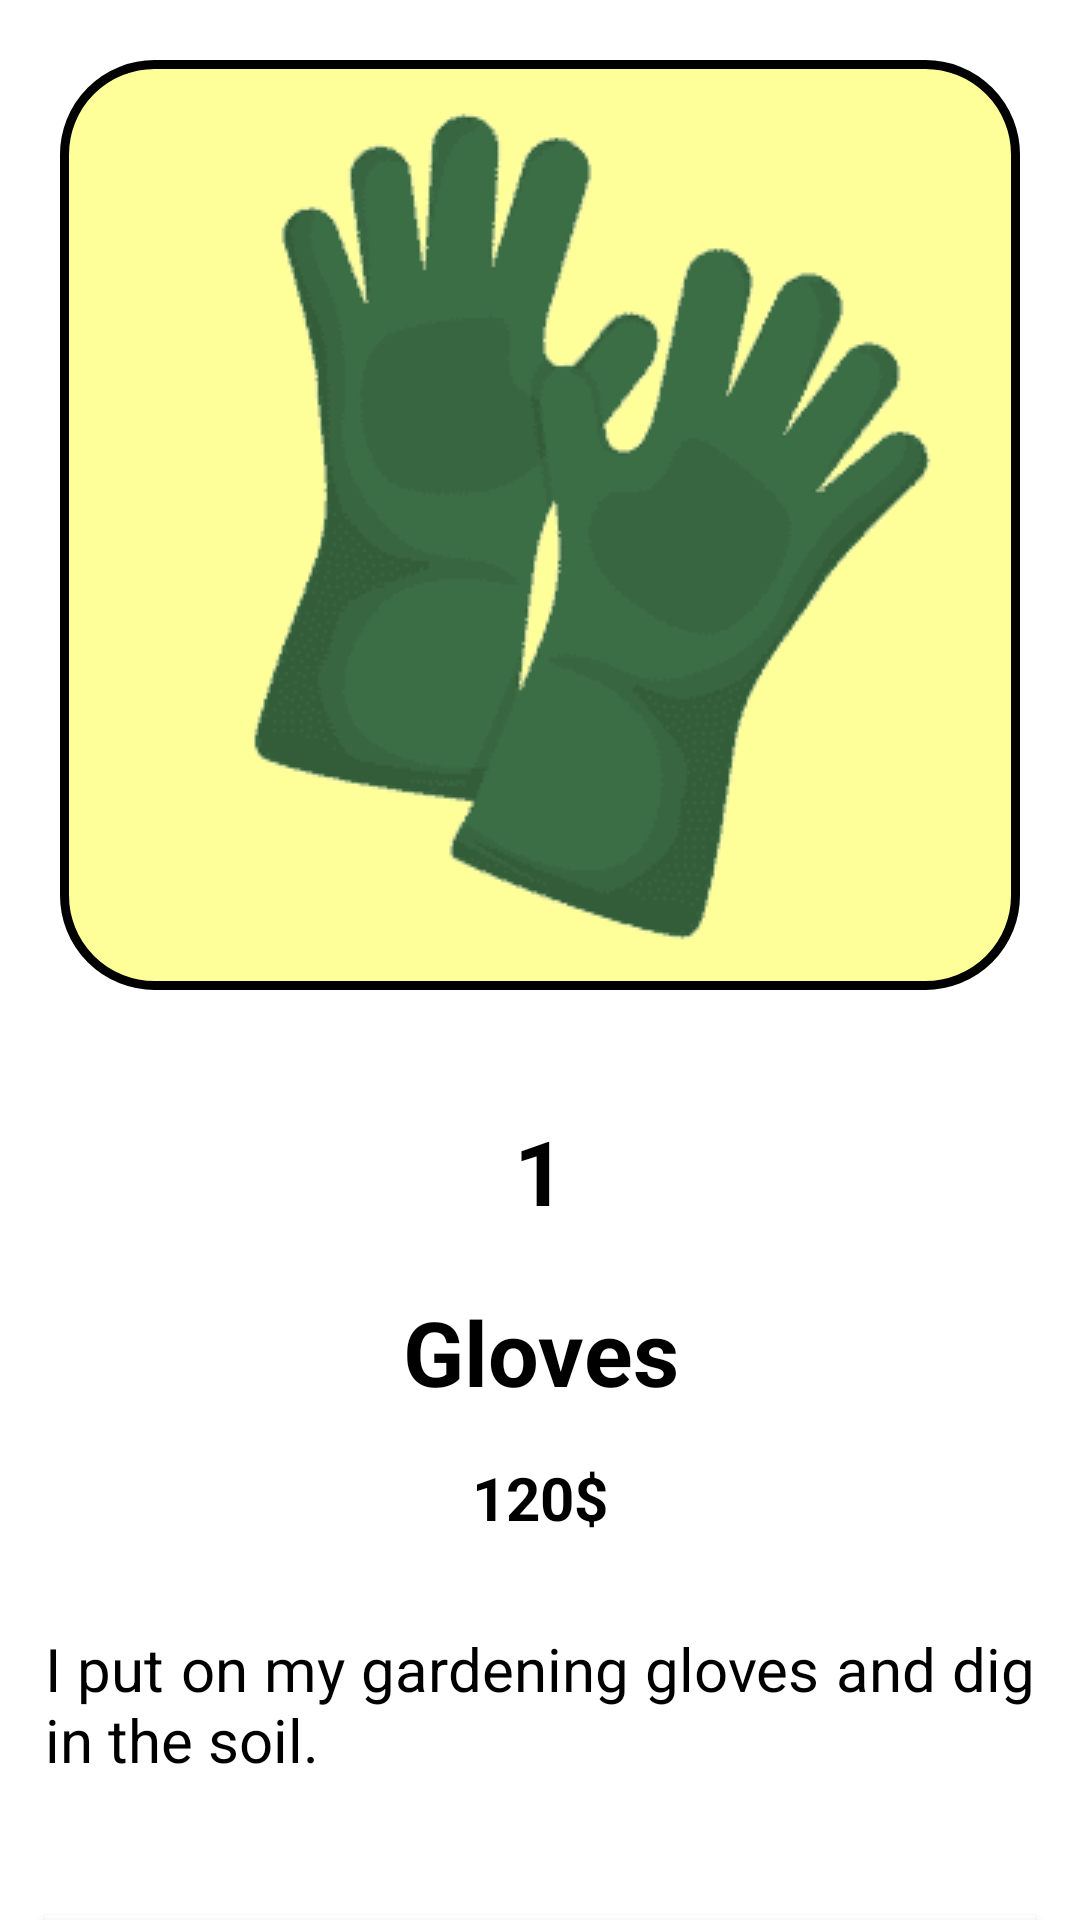

This screen was rendered from an Android layout file. Write that file and the resources it references.
<!-- AndroidManifest.xml: application theme Theme.Plant_app -->
<!-- res/layout/activity_gallary.xml -->
<?xml version="1.0" encoding="utf-8"?>
<LinearLayout xmlns:android="http://schemas.android.com/apk/res/android"
    android:layout_width="match_parent"
    android:layout_height="match_parent"
    android:orientation="vertical"
    android:background="@color/white">

    <ImageView
        android:layout_width="match_parent"
        android:layout_height="wrap_content"
        android:id="@+id/images"
        android:src="@drawable/gloves"
        android:background="@drawable/img_bg"
        android:layout_margin="20dp"
        />
    <TextView
        android:id="@+id/img_id"
        android:layout_width="match_parent"
        android:layout_height="wrap_content"
        android:text="1"
        android:textSize="30dp"
        android:textStyle="bold"
        android:textColor="@color/black"
        android:layout_marginTop="20dp"
        android:textAlignment="center"
        />
    <TextView
        android:id="@+id/img_desc"
        android:layout_width="match_parent"
        android:layout_height="wrap_content"
        android:text="Gloves"
        android:textSize="30dp"
        android:textStyle="bold"
        android:textColor="@color/black"
        android:layout_marginTop="20dp"
        android:textAlignment="center"

        />
    <TextView
        android:layout_width="wrap_content"
        android:layout_height="wrap_content"
        android:id="@+id/img_price"
        android:text="120$"
        android:textSize="20dp"
        android:textColor="@color/black"
        android:textStyle="bold"
        android:layout_gravity="center"
        android:layout_margin="15dp"/>
    <TextView
        android:layout_width="wrap_content"
        android:layout_height="wrap_content"
        android:id="@+id/img_dec"
        android:text="I put on my gardening gloves and dig in the soil."
        android:textSize="20dp"
        android:textColor="@color/black"
        android:justificationMode="inter_word"
        android:layout_margin="15dp"/>
    <Button
        android:id="@+id/cartbutton"
        android:layout_width="match_parent"
        android:layout_height="wrap_content"
        android:layout_marginTop="30dp"
        android:layout_marginStart="15dp"
        android:layout_marginEnd="15dp"
        android:hint="Add to cart"
        android:textColorHint="@color/black"
        android:textStyle="bold"
        android:textSize="20dp"
        android:background="@drawable/button"
        android:layout_gravity="center"
        android:width="150dp"/>

</LinearLayout>
<!-- resources referenced by this layout -->
<resources>
  <color name="black">#FF000000</color>
  <color name="white">#FFFFFFFF</color>
  <!-- drawable button (drawable) -->
  <?xml version="1.0" encoding="utf-8"?>
  <shape xmlns:android="http://schemas.android.com/apk/res/android" android:shape="rectangle" >
      <solid android:color="@color/yellow"/>
      <stroke android:width="2dp" android:color="@color/black"/>
      <corners android:radius="30dp"/>
  </shape>
  <!-- drawable gloves: png bitmap (drawable-v24, 17269 bytes) -->
  <!-- drawable img_bg (drawable) -->
  <?xml version="1.0" encoding="utf-8"?>
  <shape xmlns:android="http://schemas.android.com/apk/res/android" android:shape="rectangle">
      <solid android:color="@color/light_yellow"/>
      <stroke android:width="3dp"  android:color="@color/black"/>
      <corners android:radius="30dp"/>
  </shape>
  <style name="Theme.Plant_app" parent="Theme.MaterialComponents.DayNight.NoActionBar">
          
          <item name="colorPrimary">#CCCC00</item>
          <item name="colorPrimaryVariant">#FFFF66</item>
          <item name="colorOnPrimary">@color/white</item>
          
          <item name="colorSecondary">@color/teal_200</item>
          <item name="colorSecondaryVariant">@color/teal_700</item>
          <item name="colorOnSecondary">@color/black</item>
          
          <item name="android:statusBarColor">?attr/colorPrimaryVariant</item>
          
      </style>
  <color name="yellow">#CCCC00</color>
  <color name="light_yellow">#FFFF99</color>
  <color name="teal_200">#CCCC00</color>
  <color name="teal_700">#FF018786</color>
</resources>
